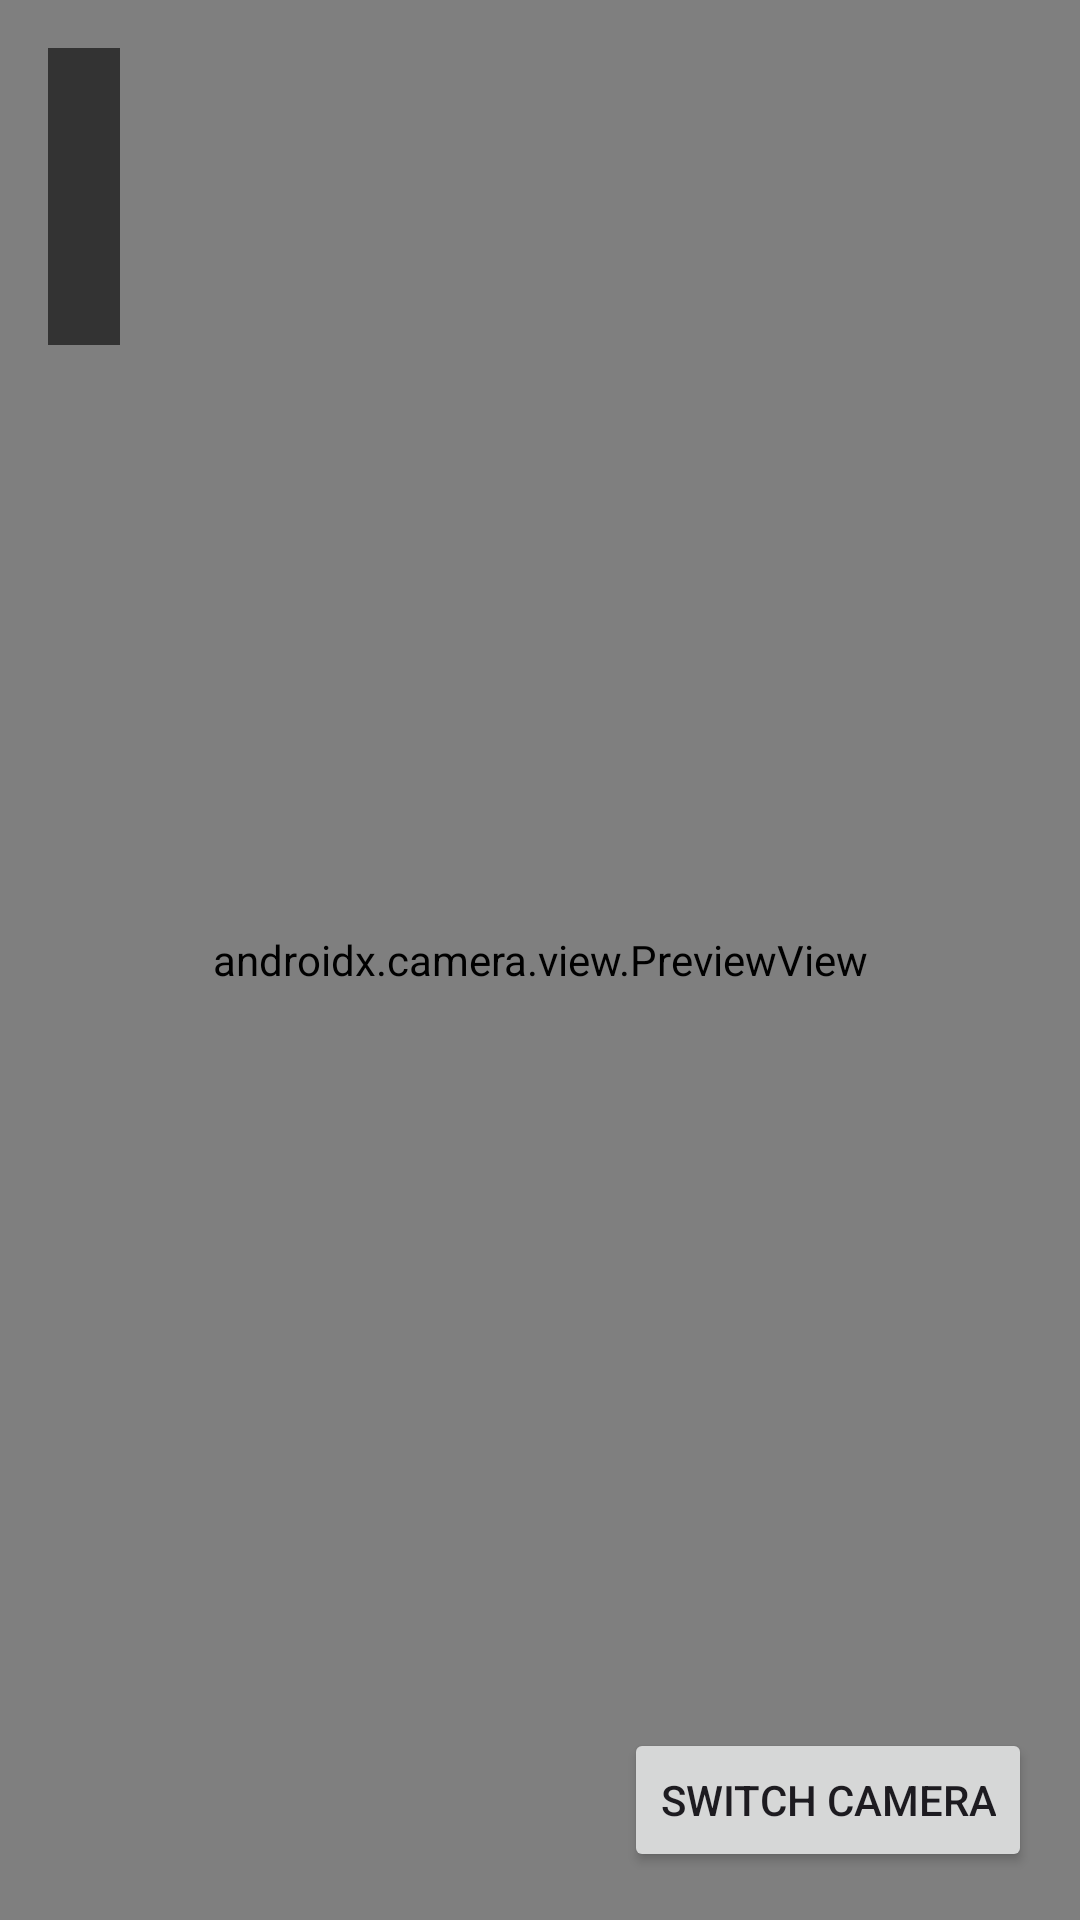

This screen was rendered from an Android layout file. Write that file and the resources it references.
<!-- AndroidManifest.xml: application theme Theme.FocusLock -->
<!-- res/layout/activity_pushup.xml -->
<?xml version="1.0" encoding="utf-8"?>
<FrameLayout xmlns:android="http://schemas.android.com/apk/res/android"
    android:layout_width="match_parent"
    android:layout_height="match_parent"
    android:background="#000000">

    <androidx.camera.view.PreviewView
        android:id="@+id/preview"
        android:layout_width="match_parent"
        android:layout_height="match_parent" />

    <LinearLayout
        android:layout_width="wrap_content"
        android:layout_height="wrap_content"
        android:layout_margin="16dp"
        android:background="#99000000"
        android:orientation="vertical"
        android:padding="12dp">

        <TextView
            android:id="@+id/count"
            android:layout_width="wrap_content"
            android:layout_height="wrap_content"
            android:textColor="#FFFFFF"
            android:textSize="40sp"
            android:textStyle="bold" />

        <TextView
            android:id="@+id/hint"
            android:layout_width="wrap_content"
            android:layout_height="wrap_content"
            android:maxWidth="320dp"
            android:textColor="#FFFFFF"
            android:textSize="16sp" />
    </LinearLayout>

    <Button
        android:id="@+id/switchBtn"
        android:layout_width="wrap_content"
        android:layout_height="wrap_content"
        android:layout_gravity="bottom|end"
        android:layout_margin="16dp"
        android:text="Switch camera" />
</FrameLayout>
<!-- resources referenced by this layout -->
<resources>
  <style name="Theme.FocusLock" parent="Theme.Material3.DayNight" />
</resources>
